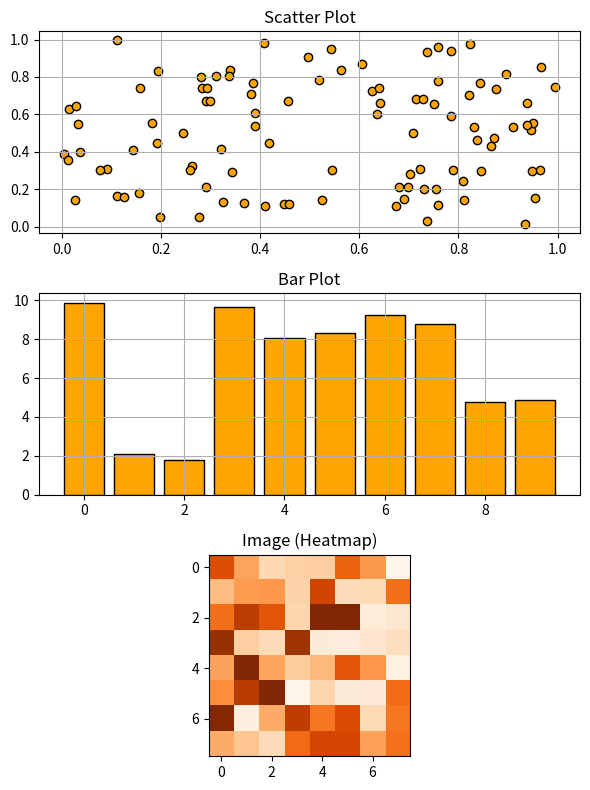

Generate this figure with matplotlib:
# Matplotlib Visualization Examples – Scatter, Bar, and Heatmap
# Demonstrates: scatter plot, bar plot, and image visualization using random data.

import numpy as np
import matplotlib.pyplot as plt

# Create a Figure with 3 Axes (3 rows, 1 column)
fig, ax = plt.subplots(3, 1, figsize=(6, 8))

# ---- 1. Scatter Plot ----
X = np.random.uniform(0, 1, 100)  # 100 random X values between 0 and 1
Y = np.random.uniform(0, 1, 100)  # 100 random Y values between 0 and 1
ax[0].scatter(X, Y, color='orange', edgecolors='black')
ax[0].set_title("Scatter Plot")
ax[0].grid(True)

# ---- 2. Bar Plot ----
X = np.arange(10)  # X positions (0 to 9)
Y = np.random.uniform(1, 10, 10)  # 10 random heights between 1 and 10
ax[1].bar(X, Y, color='orange', edgecolor='black')
ax[1].set_title("Bar Plot")
ax[1].grid(True)

# ---- 3. Image / Heatmap ----
Z = np.random.uniform(0, 1, (8, 8))  # 8x8 matrix of random values between 0 and 1
im = ax[2].imshow(Z, cmap='Oranges', interpolation='nearest')
ax[2].set_title("Image (Heatmap)")

# Adjust layout for better spacing
plt.tight_layout()

# Display all the plots together
plt.show()
